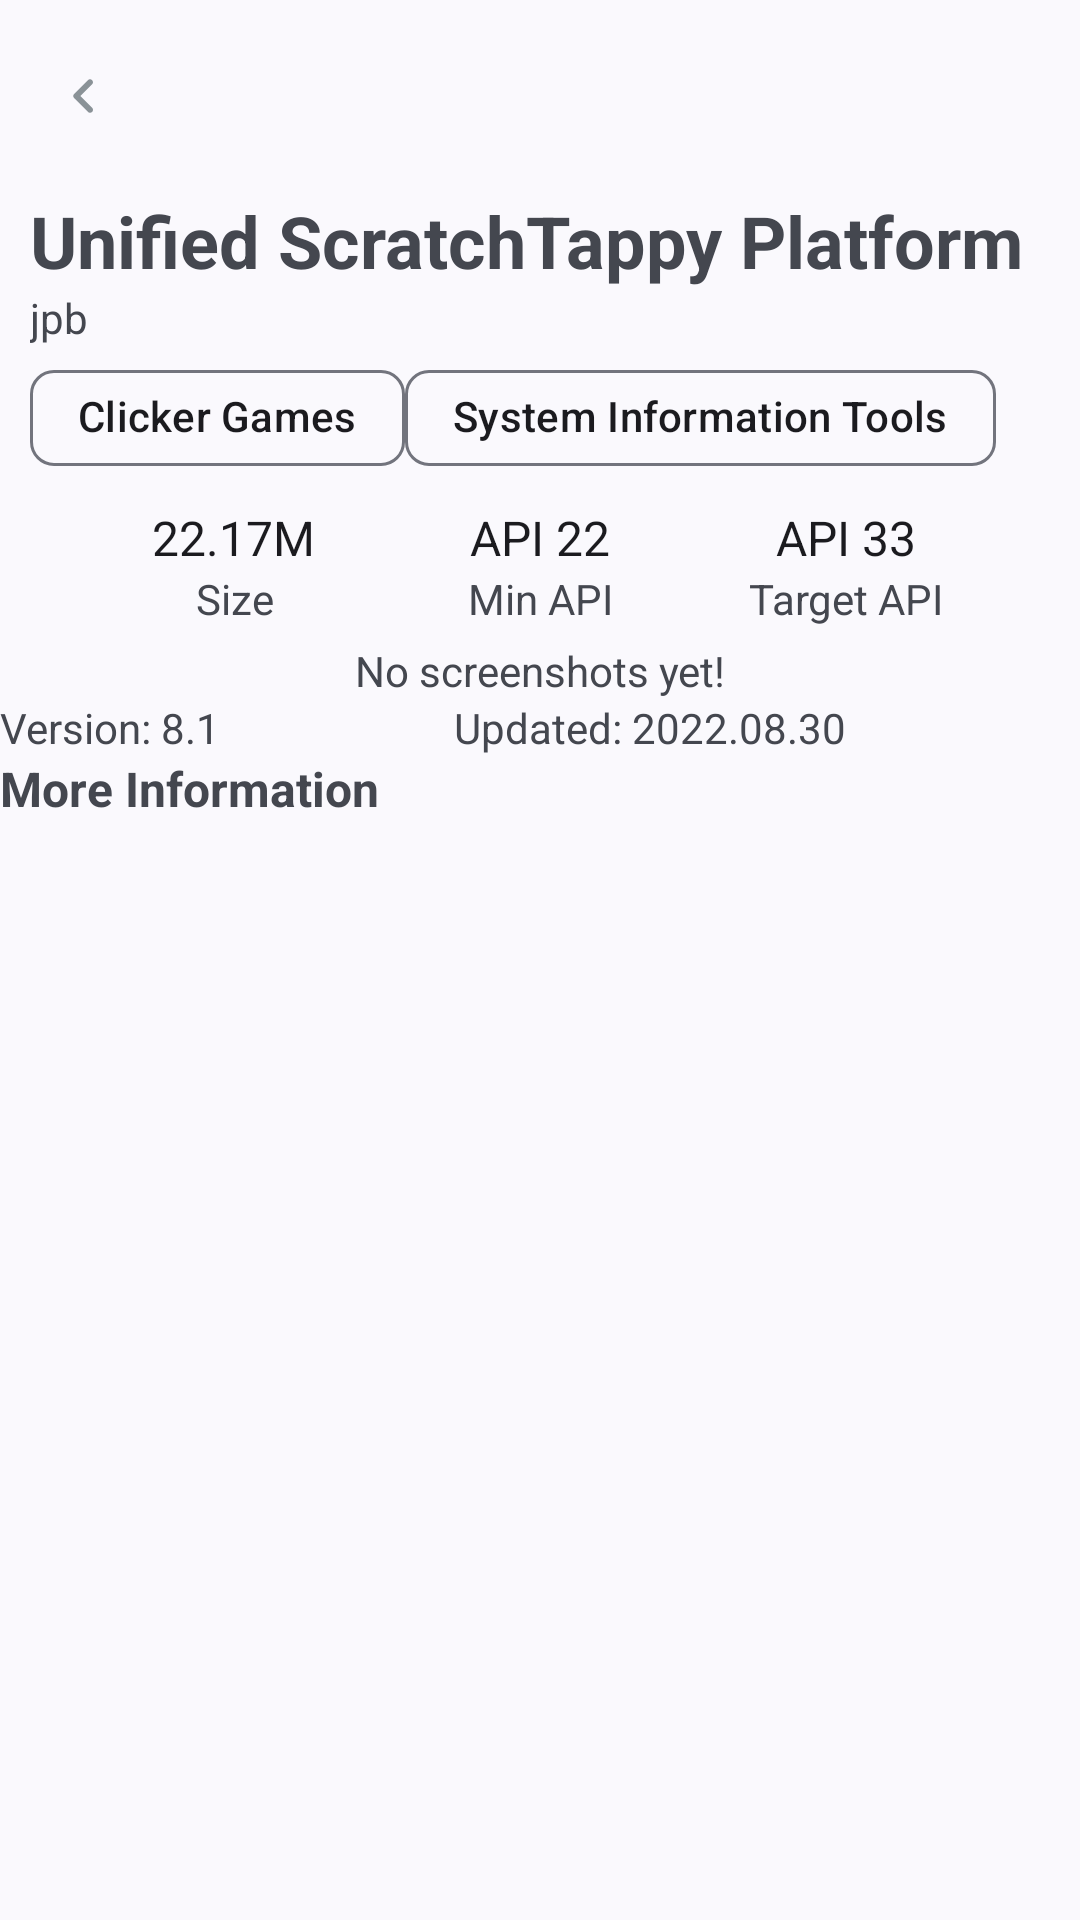

Here is an Android app screen rendered from its layout file. Give the layout XML and the strings, colors and styles it references.
<!-- AndroidManifest.xml: application theme Theme.AppGet -->
<!-- res/layout/stactivity.xml -->
<?xml version="1.0" encoding="utf-8"?>
<androidx.constraintlayout.widget.ConstraintLayout xmlns:android="http://schemas.android.com/apk/res/android"
    xmlns:app="http://schemas.android.com/apk/res-auto"
    xmlns:tools="http://schemas.android.com/tools"
    android:layout_width="match_parent"
    android:layout_height="match_parent"
    tools:context=".STActivity">

    <com.google.android.material.appbar.AppBarLayout
        android:id="@+id/appBarLayout"
        android:layout_width="0dp"
        android:layout_height="wrap_content"
        android:background="#00FFFFFF"
        app:layout_constraintEnd_toEndOf="parent"
        app:layout_constraintStart_toStartOf="parent"
        app:layout_constraintTop_toTopOf="parent">

        <androidx.appcompat.widget.Toolbar
            android:id="@+id/toolbar"
            android:layout_width="match_parent"
            android:layout_height="wrap_content"
            android:background="#00FFFFFF"
            android:elevation="0dp"
            android:minHeight="?attr/actionBarSize"
            android:theme="?attr/actionBarTheme"
            app:navigationIcon="@drawable/round_chevron_left_24"
            tools:layout_editor_absoluteX="0dp"
            tools:layout_editor_absoluteY="0dp" />

    </com.google.android.material.appbar.AppBarLayout>

    <ScrollView
        android:id="@+id/scrollView2"
        android:layout_width="match_parent"
        android:layout_height="match_parent"
        app:layout_constraintBottom_toBottomOf="parent"
        app:layout_constraintEnd_toEndOf="parent"
        app:layout_constraintStart_toStartOf="parent"
        app:layout_constraintTop_toBottomOf="@+id/appBarLayout">

        <LinearLayout
            android:layout_width="match_parent"
            android:layout_height="wrap_content"
            android:orientation="vertical">

            <View
                android:id="@+id/view"
                android:layout_width="match_parent"
                android:layout_height="wrap_content"
                android:minHeight="?attr/actionBarSize" />

            <LinearLayout
                android:layout_width="match_parent"
                android:layout_height="wrap_content"
                android:orientation="horizontal">

                <ImageView
                    android:id="@+id/imageView"
                    android:layout_width="wrap_content"
                    android:layout_height="wrap_content"
                    android:layout_weight="0"
                    android:padding="5dp"
                    app:srcCompat="@drawable/ic_launcher_background" />

                <LinearLayout
                    android:layout_width="match_parent"
                    android:layout_height="wrap_content"
                    android:layout_weight="0"
                    android:orientation="vertical">

                    <TextView
                        android:id="@+id/textView"
                        android:layout_width="match_parent"
                        android:layout_height="wrap_content"
                        android:text="Unified ScratchTappy Platform"
                        android:textSize="24sp"
                        android:textStyle="bold" />

                    <TextView
                        android:id="@+id/textView2"
                        android:layout_width="wrap_content"
                        android:layout_height="wrap_content"
                        android:text="jpb"
                        app:drawableRightCompat="@drawable/round_chevron_right_24" />

                    <com.google.android.material.chip.ChipGroup
                        android:layout_width="match_parent"
                        android:layout_height="wrap_content"
                        app:chipSpacingHorizontal="0dp"
                        app:chipSpacingVertical="0dp">

                        <com.google.android.material.chip.Chip
                            android:id="@+id/chip"
                            android:layout_width="wrap_content"
                            android:layout_height="wrap_content"
                            android:text="Clicker Games" />

                        <com.google.android.material.chip.Chip
                            android:id="@+id/chip2"
                            android:layout_width="wrap_content"
                            android:layout_height="wrap_content"
                            android:text="System Information Tools" />
                    </com.google.android.material.chip.ChipGroup>
                </LinearLayout>
            </LinearLayout>

            <LinearLayout
                android:layout_width="match_parent"
                android:layout_height="match_parent"
                android:gravity="center"
                android:orientation="horizontal">

                <LinearLayout
                    android:layout_width="wrap_content"
                    android:layout_height="match_parent"
                    android:minWidth="100dp"
                    android:orientation="vertical"
                    android:padding="5dp">

                    <TextView
                        android:id="@+id/textView3"
                        android:layout_width="wrap_content"
                        android:layout_height="wrap_content"
                        android:layout_gravity="center"
                        android:text="22.17M"
                        android:textColor="?android:attr/textColorPrimary"
                        android:textSize="16sp" />

                    <TextView
                        android:id="@+id/textView4"
                        android:layout_width="match_parent"
                        android:layout_height="wrap_content"
                        android:gravity="center"
                        android:text="Size" />

                </LinearLayout>

                <View
                    android:id="@+id/divider2"
                    android:layout_width="2dp"
                    android:layout_height="match_parent"
                    android:background="@android:color/transparent" />

                <LinearLayout
                    android:layout_width="wrap_content"
                    android:layout_height="match_parent"
                    android:minWidth="100dp"
                    android:orientation="vertical"
                    android:padding="5dp">

                    <TextView
                        android:id="@+id/textView5"
                        android:layout_width="wrap_content"
                        android:layout_height="wrap_content"
                        android:layout_gravity="center"
                        android:text="API 22"
                        android:textColor="?android:attr/textColorPrimary"
                        android:textSize="16sp" />

                    <TextView
                        android:id="@+id/textView6"
                        android:layout_width="match_parent"
                        android:layout_height="wrap_content"
                        android:gravity="center"
                        android:text="Min API" />

                </LinearLayout>

                <View
                    android:id="@+id/divider3"
                    android:layout_width="2dp"
                    android:layout_height="match_parent"
                    android:layout_weight="0"
                    android:background="@android:color/transparent" />

                <LinearLayout
                    android:layout_width="wrap_content"
                    android:layout_height="match_parent"
                    android:minWidth="100dp"
                    android:orientation="vertical"
                    android:padding="5dp">

                    <TextView
                        android:id="@+id/textView7"
                        android:layout_width="wrap_content"
                        android:layout_height="wrap_content"
                        android:layout_gravity="center"
                        android:text="API 33"
                        android:textColor="?android:attr/textColorPrimary"
                        android:textSize="16sp" />

                    <TextView
                        android:id="@+id/textView8"
                        android:layout_width="match_parent"
                        android:layout_height="wrap_content"
                        android:gravity="center"
                        android:text="Target API" />

                </LinearLayout>
            </LinearLayout>

            <TextView
                android:id="@+id/textView9"
                android:layout_width="match_parent"
                android:layout_height="wrap_content"
                android:gravity="center"
                android:text="No screenshots yet!" />

            <LinearLayout
                android:layout_width="match_parent"
                android:layout_height="match_parent"
                android:orientation="horizontal">

                <TextView
                    android:id="@+id/textView10"
                    android:layout_width="wrap_content"
                    android:layout_height="wrap_content"
                    android:layout_weight="1"
                    android:text="Version: 8.1" />

                <TextView
                    android:id="@+id/textView11"
                    android:layout_width="wrap_content"
                    android:layout_height="wrap_content"
                    android:layout_weight="1"
                    android:text="Updated: 2022.08.30" />
            </LinearLayout>

            <TextView
                android:id="@+id/textView12"
                android:layout_width="match_parent"
                android:layout_height="wrap_content"
                android:text="More Information"
                android:textSize="16sp"
                android:textStyle="bold"
                app:drawableRightCompat="@drawable/round_chevron_right_24" />
        </LinearLayout>
    </ScrollView>
</androidx.constraintlayout.widget.ConstraintLayout>
<!-- resources referenced by this layout -->
<resources>
  <!-- drawable ic_launcher_background: webp bitmap (mipmap-hdpi, 3688 bytes) -->
  <!-- drawable round_chevron_left_24 (drawable) -->
  <vector android:height="24dp" android:tint="@color/material_dynamic_neutral_variant60"
      android:viewportHeight="24" android:viewportWidth="24"
      android:width="24dp" xmlns:android="http://schemas.android.com/apk/res/android">
      <path android:fillColor="@android:color/white" android:pathData="M14.71,6.71c-0.39,-0.39 -1.02,-0.39 -1.41,0L8.71,11.3c-0.39,0.39 -0.39,1.02 0,1.41l4.59,4.59c0.39,0.39 1.02,0.39 1.41,0 0.39,-0.39 0.39,-1.02 0,-1.41L10.83,12l3.88,-3.88c0.39,-0.39 0.38,-1.03 0,-1.41z"/>
  </vector>
  <style name="Theme.AppGet" parent="Theme.Material3.DynamicColors.DayNight">
          
          <item name="colorPrimary">@color/purple_500</item>
          <item name="colorPrimaryVariant">@color/purple_700</item>
          <item name="colorOnPrimary">@color/white</item>
          
          <item name="colorSecondary">@color/teal_200</item>
          <item name="colorSecondaryVariant">@color/teal_700</item>
          <item name="colorOnSecondary">@color/black</item>
          
          <item name="android:statusBarColor">?attr/colorPrimaryVariant</item>
          
      </style>
  <color name="purple_500">#FF6200EE</color>
  <color name="purple_700">#FF3700B3</color>
  <color name="white">#FFFFFFFF</color>
  <color name="teal_200">#FF03DAC5</color>
  <color name="teal_700">#FF018786</color>
  <color name="black">#FF000000</color>
</resources>
